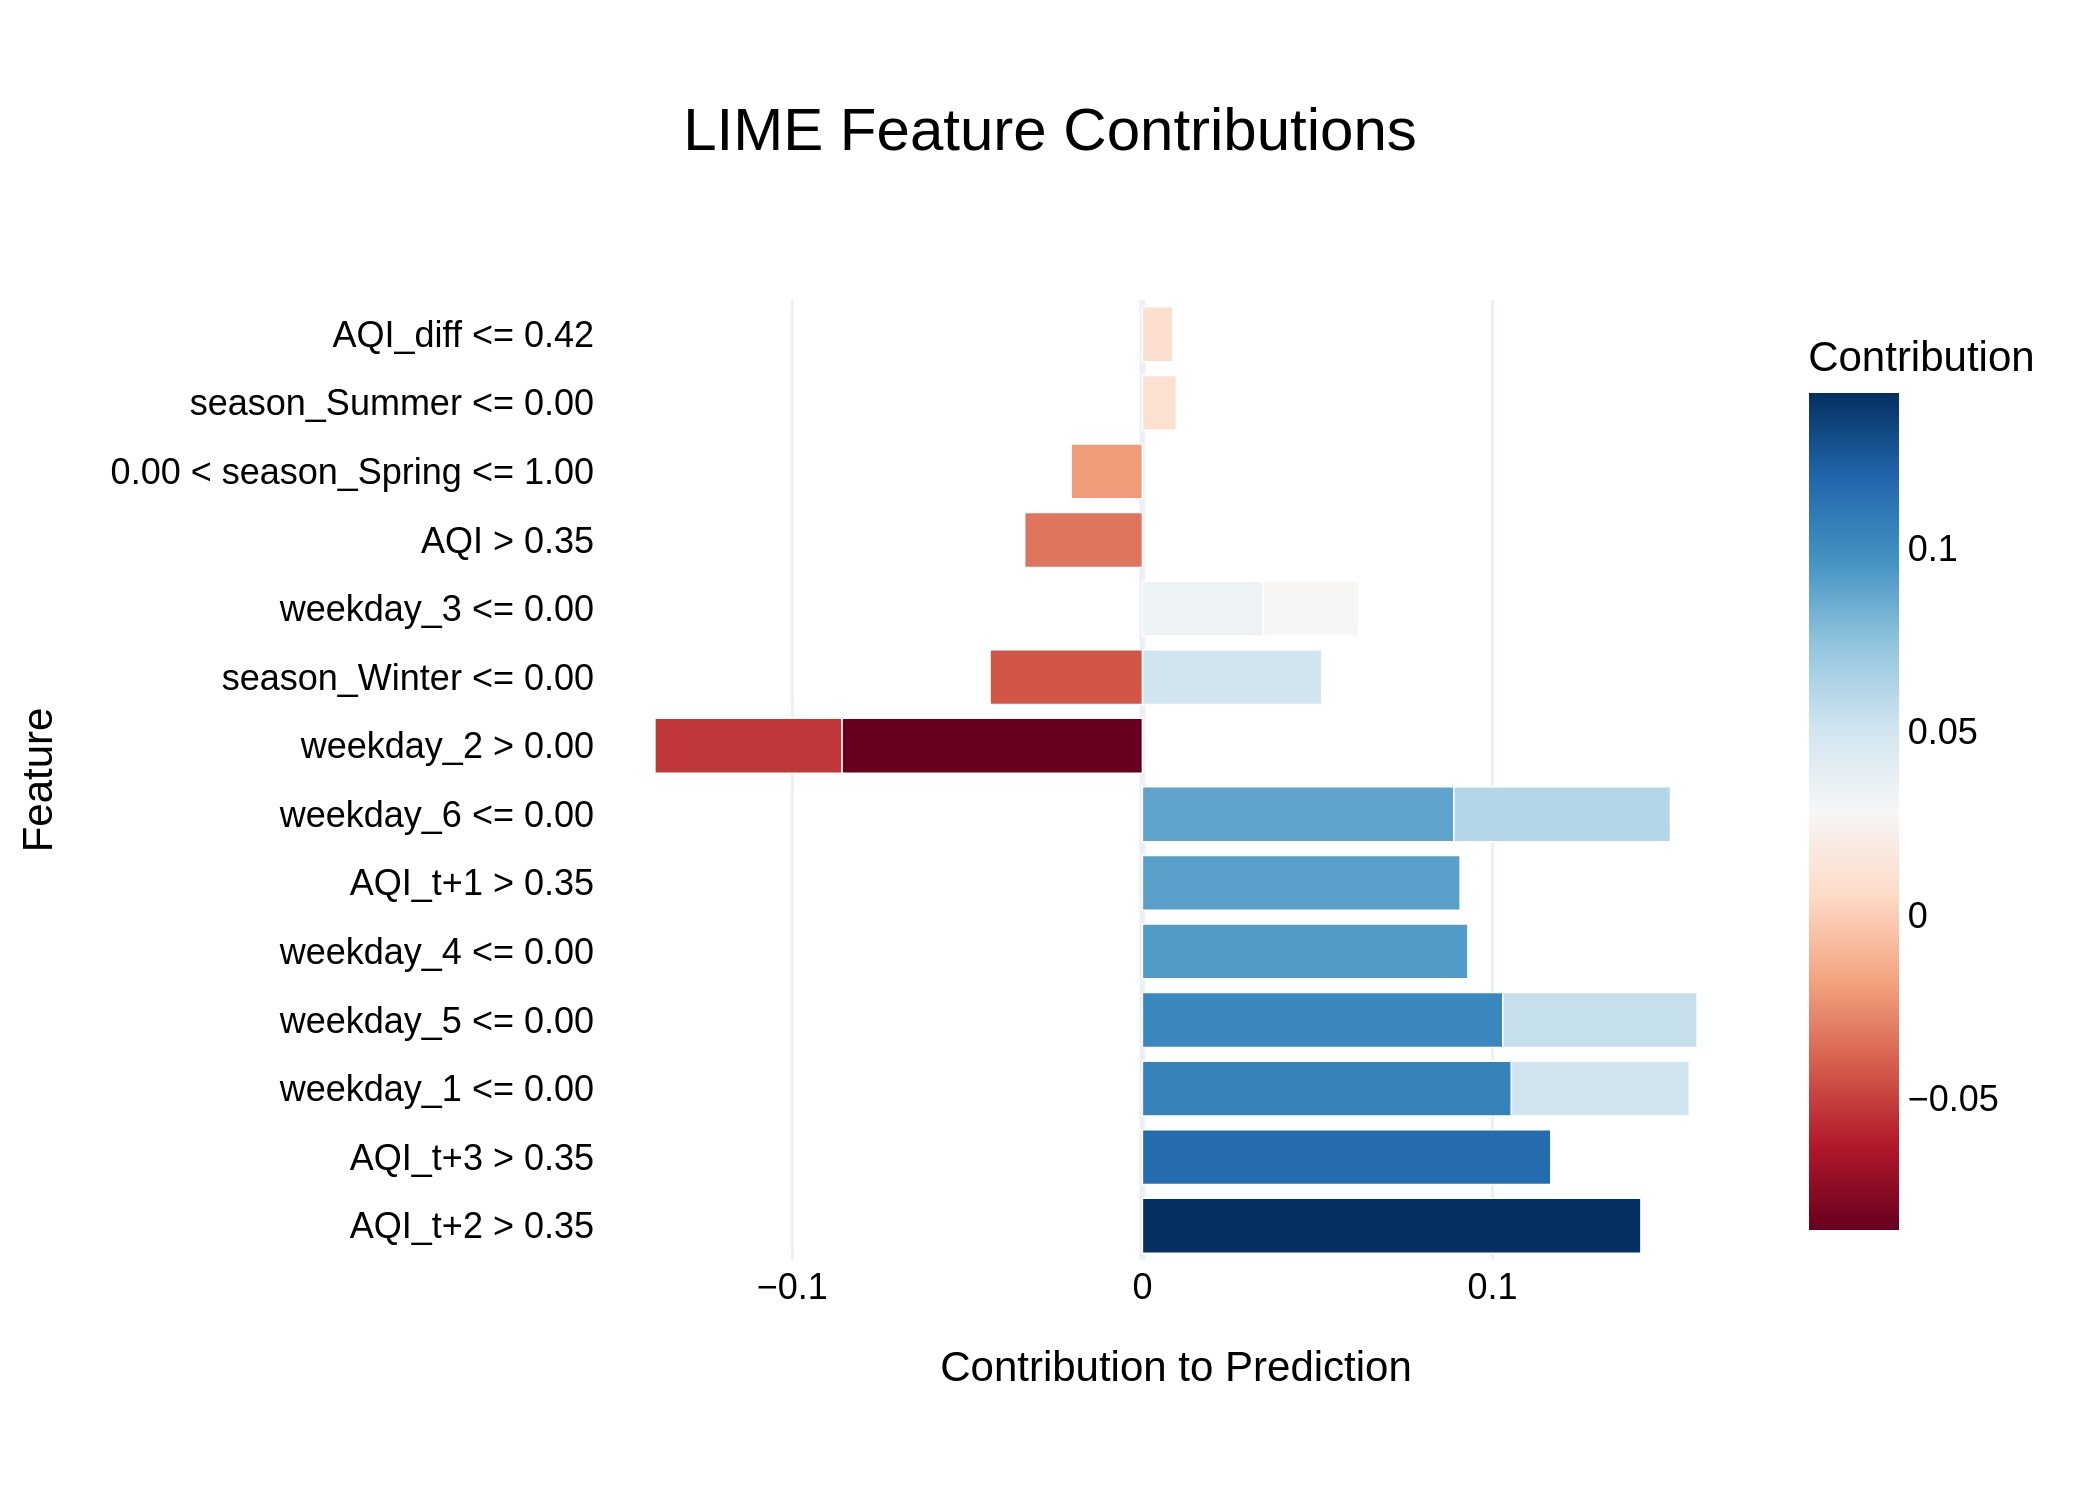

The table this chart was drawn from, first rows:
Feature, Contribution
AQI_t+2 > 0.35, 0.1424
AQI_t+3 > 0.35, 0.1166
weekday_1 <= 0.00, 0.1054
weekday_5 <= 0.00, 0.1029
weekday_4 <= 0.00, 0.09297
AQI_t+1 > 0.35, 0.09074
weekday_6 <= 0.00, 0.08896
weekday_2 > 0.00, -0.08584
weekday_6 <= 0.00, 0.06187
weekday_5 <= 0.00, 0.05549
weekday_2 > 0.00, -0.05339
season_Winter <= 0.00, 0.05125
weekday_1 <= 0.00, 0.0508
season_Winter <= 0.00, -0.04351
weekday_3 <= 0.00, 0.03439
AQI > 0.35, -0.03361
weekday_3 <= 0.00, 0.02745
0.00 < season_Spring <= 1.00, -0.02034
season_Summer <= 0.00, 0.009699
AQI_diff <= 0.42, 0.008656
